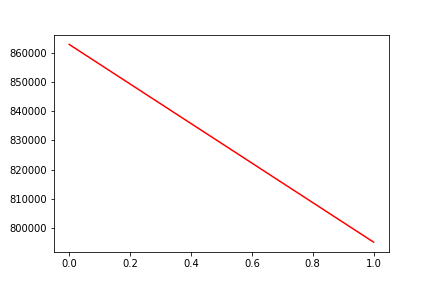

Values plotted in this chart, from the file beside it:
, date, assets
0, 0, 863100
1, 20181123, 794975
